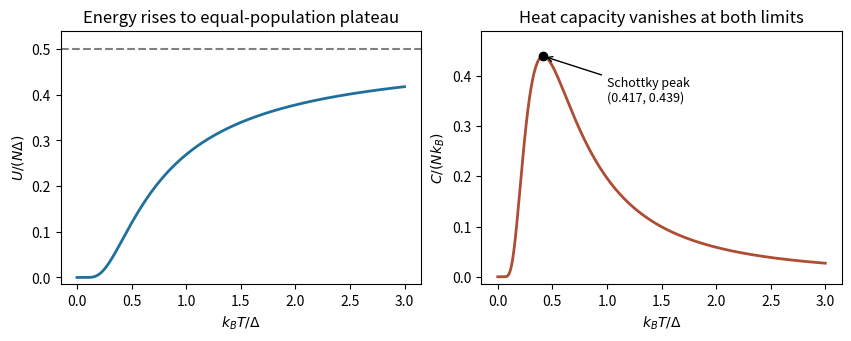

The matplotlib source for this figure:
"""Original two-level equilibrium curves; Python 3.14, NumPy, Matplotlib. PNG to cwd."""
import numpy as np
import matplotlib.pyplot as plt
t=np.linspace(0,3,2001);x=np.divide(1,t,out=np.full_like(t,1000.),where=t>0);q=np.exp(-x);u=q/(1+q);cv=x*x*q/(1+q)**2
fig,(a,b)=plt.subplots(1,2,figsize=(8.4,3.3),layout='constrained')
a.plot(t,u,color='#1f709d',lw=2);a.axhline(.5,color='0.5',ls='--');a.set(xlabel=r'$k_BT/\Delta$',ylabel=r'$U/(N\Delta)$',title='Energy rises to equal-population plateau',ylim=(-.015,.54))
b.plot(t,cv,color='#ac4d34',lw=2);b.plot(.416778,.439229,'o',color='black');b.annotate('Schottky peak\n(0.417, 0.439)',xy=(.416778,.439229),xytext=(1,.35),arrowprops={'arrowstyle':'->'},fontsize=9);b.set(xlabel=r'$k_BT/\Delta$',ylabel=r'$C/(Nk_B)$',title='Heat capacity vanishes at both limits',ylim=(-.015,.49))
fig.savefig('paper-1-tsp2013-two-level.png',dpi=140,facecolor='white')
